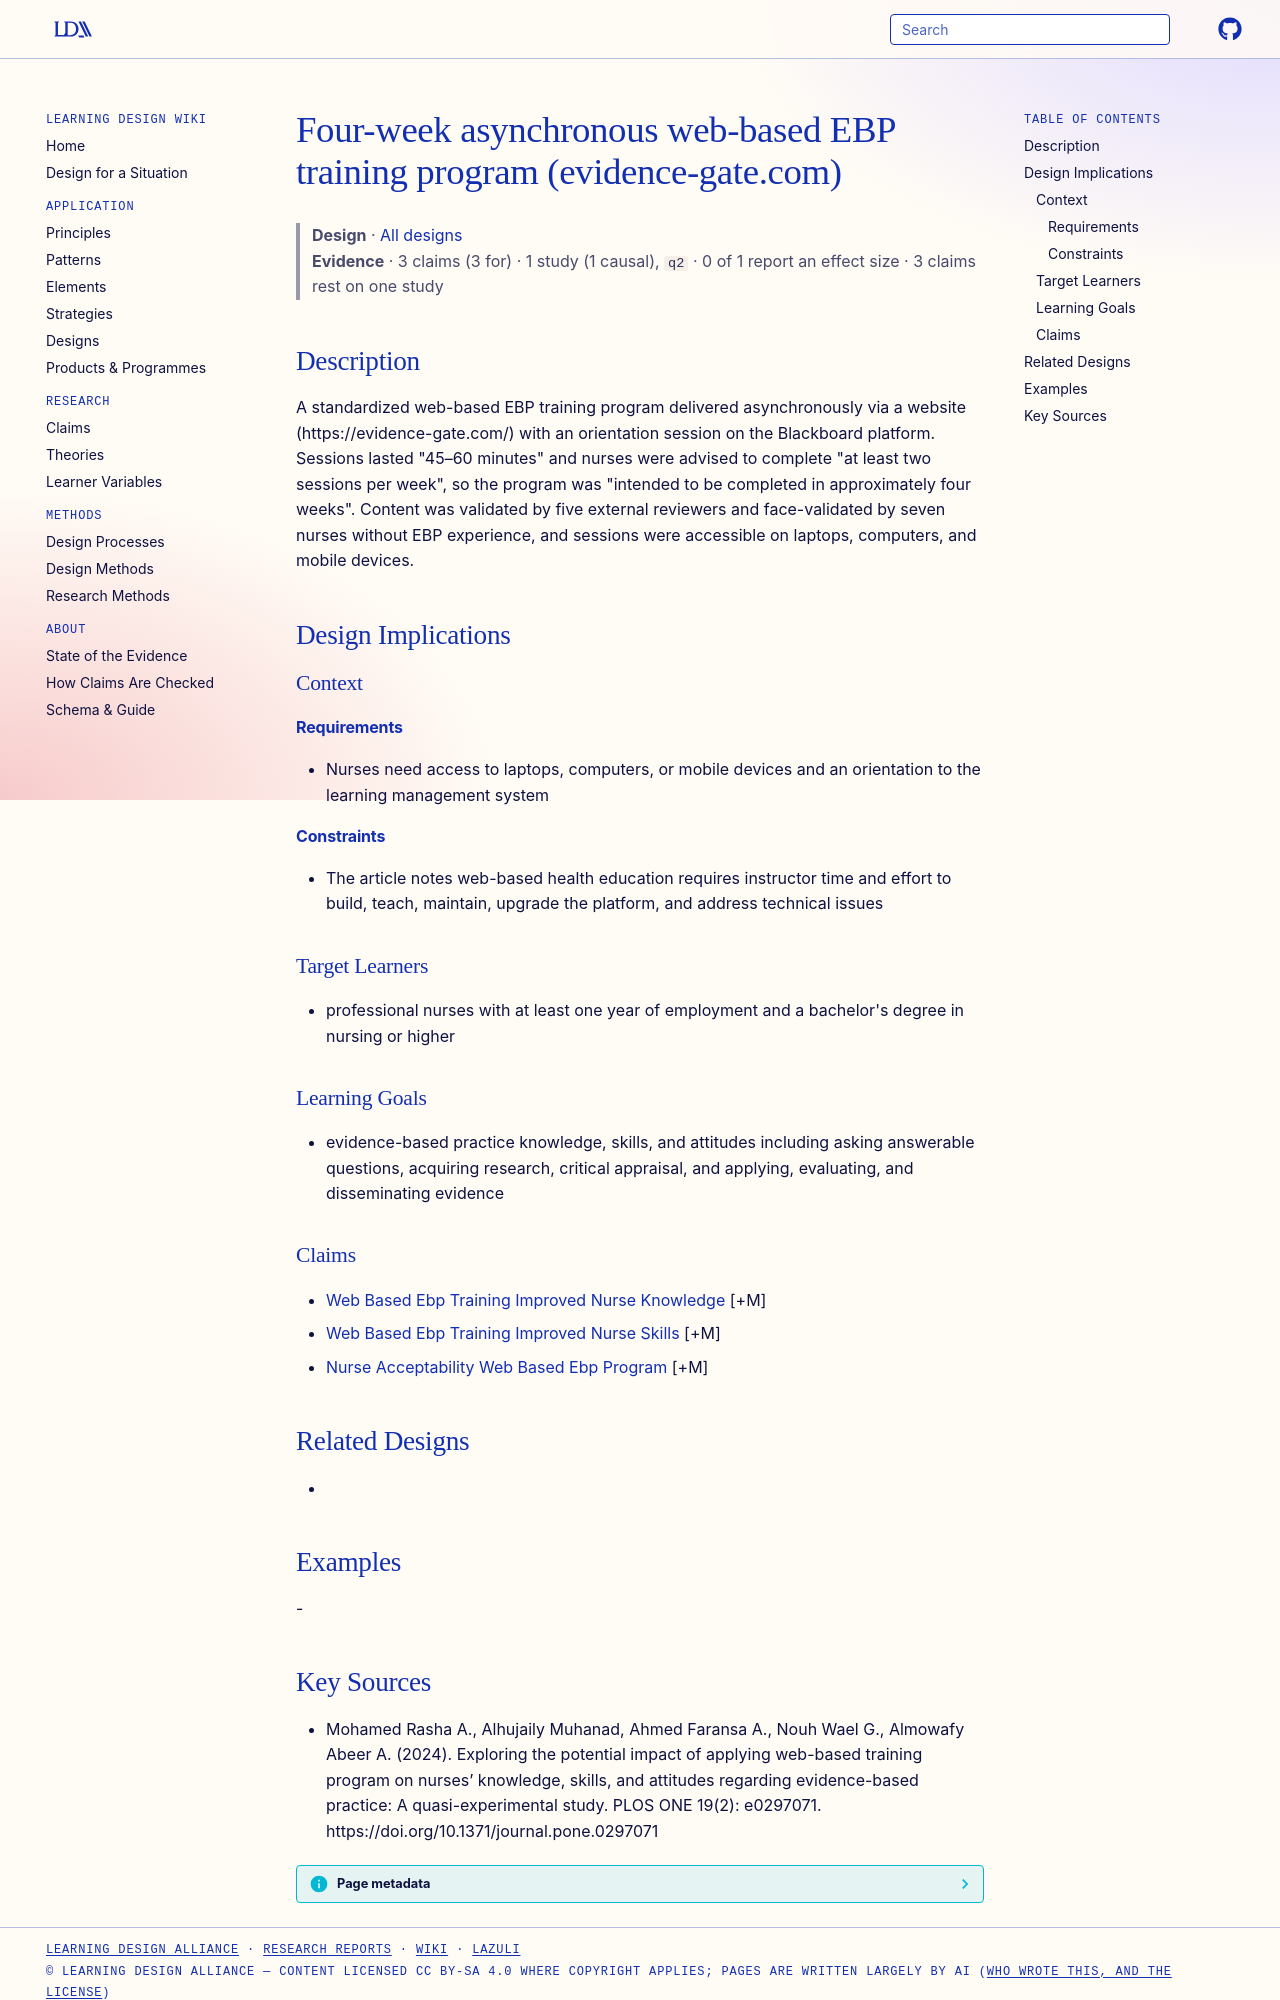

repository: Learning-Design-Alliance/learning-wiki · page: designs/web-based-ebp-training-program-element/index.html · generator: mkdocs

---
type: design
id: web-based-ebp-training-program-element
title: Four-week asynchronous web-based EBP training program (evidence-gate.com)
description: "A standardized web-based EBP training program delivered asynchronously via a website (https://evidence-gate.com/) with an orientation session on the Blackboard platform."
status: review
generated:
  by: "process:settle-candidates"
  at: 2026-11-07
sources:
  - id: mohamed-rasha-a-2024
    resource: "https://doi.org/10.1371/journal.pone.0297071"
    title: "Mohamed Rasha A., Alhujaily Muhanad, Ahmed Faransa A., Nouh Wael G., Almowafy Abeer A. (2024). Exploring the potential impact of applying web-based training program on nurses’ knowledge, skills, and attitudes regarding evidence-based practice: A quasi-experimental study. PLOS ONE 19(2): e0297071. https://doi.org/10.1371/journal.pone.0297071"
    author: Mohamed Rasha A., Alhujaily Muhanad, Ahmed Faransa A., Nouh Wael G., Almowafy Abeer A
---

# Four-week asynchronous web-based EBP training program (evidence-gate.com)

> **Design** · [All designs](index.md)
> **Evidence** · 3 claims (3 for) · 1 study (1 causal), `q2` · 0 of 1 report an effect size · 3 claims rest on one study

## Description
A standardized web-based EBP training program delivered asynchronously via a website (https://evidence-gate.com/) with an orientation session on the Blackboard platform. Sessions lasted "45–60 minutes" and nurses were advised to complete "at least two sessions per week", so the program was "intended to be completed in approximately four weeks". Content was validated by five external reviewers and face-validated by seven nurses without EBP experience, and sessions were accessible on laptops, computers, and mobile devices.

## Design Implications

### Context
#### Requirements
- Nurses need access to laptops, computers, or mobile devices and an orientation to the learning management system
#### Constraints
- The article notes web-based health education requires instructor time and effort to build, teach, maintain, upgrade the platform, and address technical issues

### Target Learners
- professional nurses with at least one year of employment and a bachelor's degree in nursing or higher

### Learning Goals
- evidence-based practice knowledge, skills, and attitudes including asking answerable questions, acquiring research, critical appraisal, and applying, evaluating, and disseminating evidence

### Claims
- [Web Based Ebp Training Improved Nurse Knowledge](../claims/web-based-ebp-training-improved-nurse-knowledge.md) [+M]
- [Web Based Ebp Training Improved Nurse Skills](../claims/web-based-ebp-training-improved-nurse-skills.md) [+M]
- [Nurse Acceptability Web Based Ebp Program](../claims/nurse-acceptability-web-based-ebp-program.md) [+M]

## Related Designs
- 

## Examples
-
